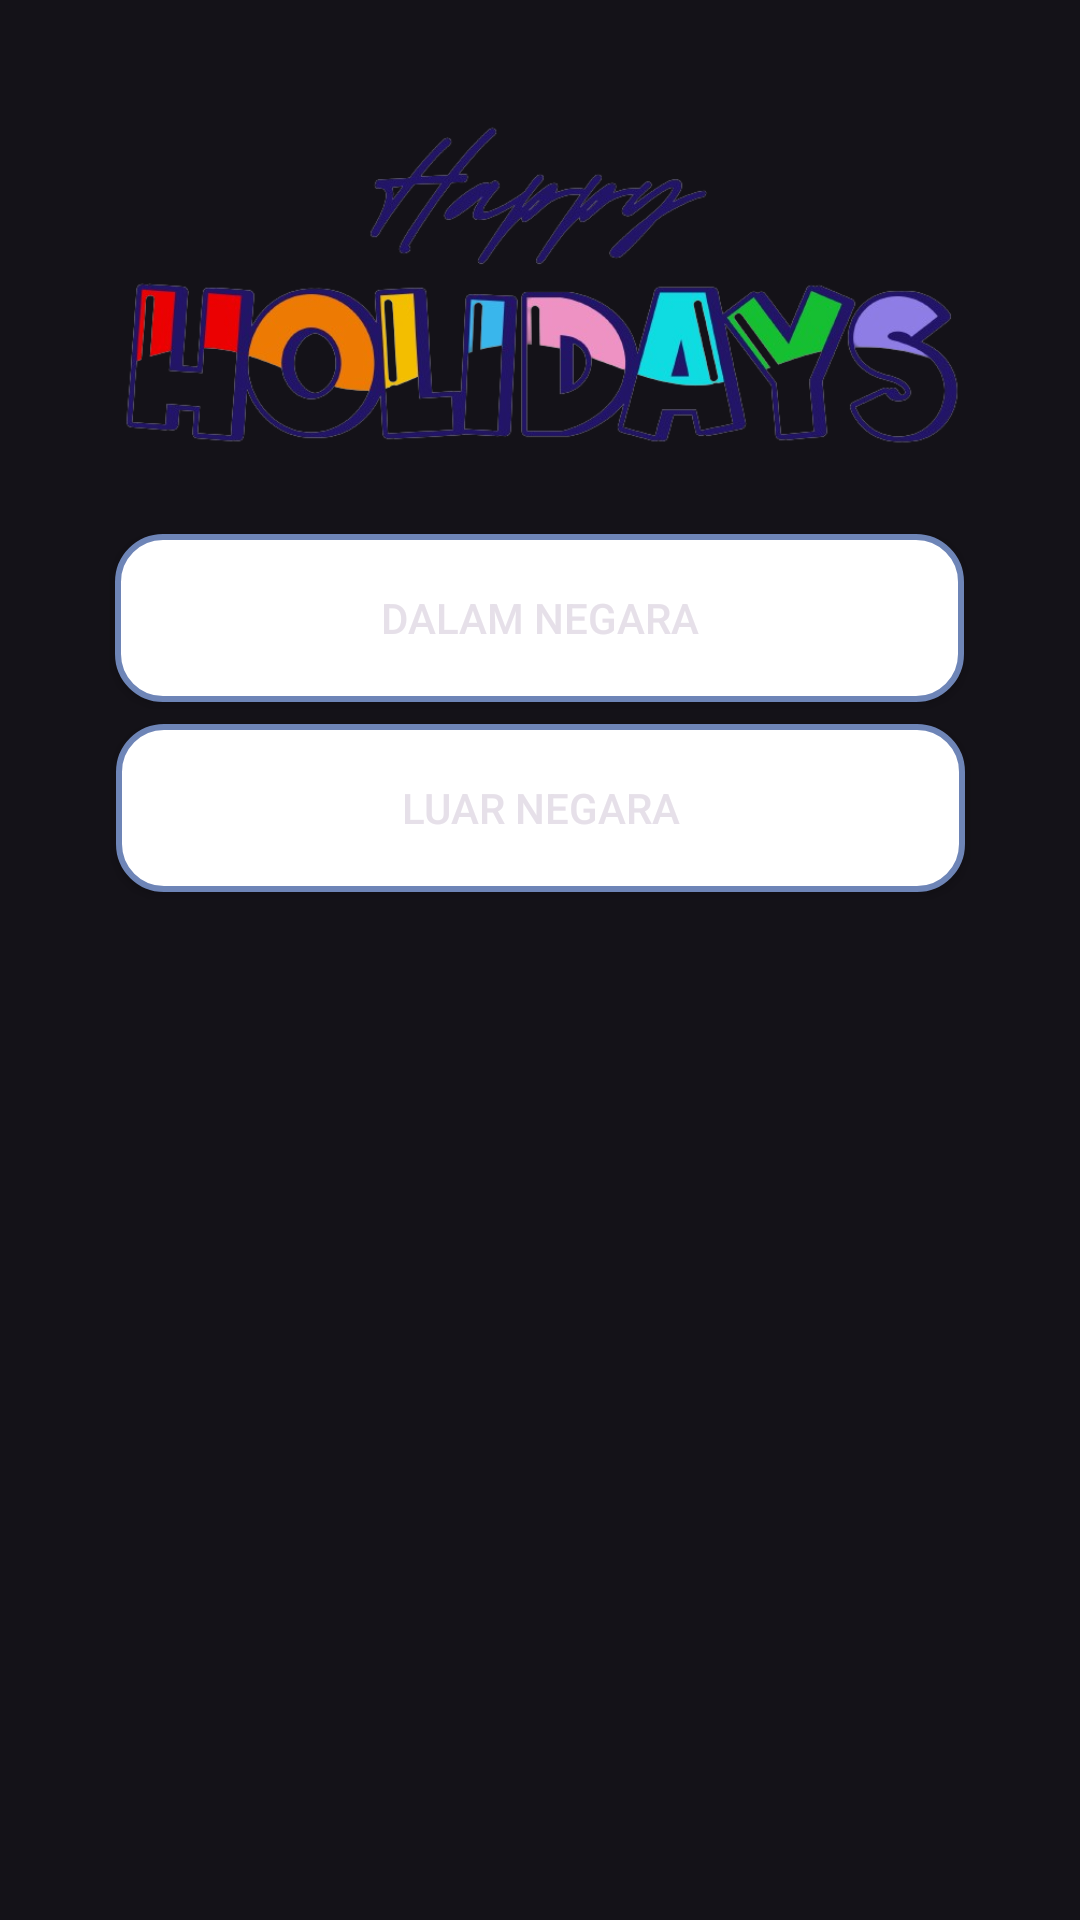

Produce the Android XML layout that renders to this screen, including the resource entries it uses.
<!-- AndroidManifest.xml: application theme Theme.Material3.Dark.NoActionBar -->
<!-- res/layout/fragment_favorite.xml -->
<?xml version="1.0" encoding="utf-8"?>
<androidx.constraintlayout.widget.ConstraintLayout
    xmlns:android="http://schemas.android.com/apk/res/android"
    xmlns:app="http://schemas.android.com/apk/res-auto"
    xmlns:tools="http://schemas.android.com/tools"
    android:layout_width="match_parent"
    android:layout_height="match_parent"
    tools:context=".FavoriteFragment">

    
    <Button
        android:id="@+id/btnDalem"
        android:layout_width="283dp"
        android:layout_height="56dp"
        android:background="@drawable/corner"
        android:text="Dalam Negara"
        android:onClick="pindahDalam"
        app:layout_constraintBottom_toBottomOf="parent"
        app:layout_constraintEnd_toEndOf="parent"
        app:layout_constraintHorizontal_bias="0.496"
        app:layout_constraintStart_toStartOf="parent"
        app:layout_constraintTop_toTopOf="parent"
        app:layout_constraintVertical_bias="0.305" />

    <Button
        android:id="@+id/btnLuar"
        android:layout_width="283dp"
        android:layout_height="56dp"
        android:background="@drawable/corner"
        android:text="Luar Negara"
        app:layout_constraintBottom_toBottomOf="parent"
        app:layout_constraintEnd_toEndOf="parent"
        app:layout_constraintStart_toStartOf="parent"
        app:layout_constraintTop_toTopOf="parent"
        app:layout_constraintVertical_bias="0.413" />

    <ImageView
        android:id="@+id/imageView7"
        android:layout_width="370dp"
        android:layout_height="110dp"
        android:layout_marginTop="12dp"
        android:src="@drawable/_4092491_jfiy_9mg3_220126_removebg_preview"
        app:layout_constraintBottom_toTopOf="@+id/btnDalem"
        app:layout_constraintEnd_toEndOf="parent"
        app:layout_constraintHorizontal_bias="0.487"
        app:layout_constraintStart_toStartOf="parent"
        app:layout_constraintTop_toTopOf="parent" />

    <RelativeLayout
        android:layout_width="wrap_content"
        android:layout_height="wrap_content"
        app:layout_constraintEnd_toEndOf="parent"
        app:layout_constraintStart_toStartOf="parent"
        app:layout_constraintTop_toTopOf="parent">

        <ImageView
            android:id="@+id/imageView6"
            android:layout_width="410dp"
            android:layout_height="330dp"
            android:layout_marginLeft="10dp"
            android:layout_marginTop="403dp"
            android:alpha="0.7"
            android:src="@drawable/replicate_prediction_utlbzebbtlhyji65beqkxzl5ga" />
    </RelativeLayout>

</androidx.constraintlayout.widget.ConstraintLayout>
<!-- resources referenced by this layout -->
<resources>
  <!-- drawable _4092491_jfiy_9mg3_220126_removebg_preview: png bitmap (drawable, 184818 bytes) -->
  <!-- drawable corner (drawable) -->
  <?xml version="1.0" encoding="utf-8"?>
  <selector xmlns:android="http://schemas.android.com/apk/res/android">
      <item>
          <shape android:shape="rectangle">
              <solid android:color="@color/white"/>
              <corners android:radius="15dp"/>
              <stroke
                  android:width="2dp"
                  android:color="@color/birusatunya"
                  />
          </shape>
      </item>
  </selector>
  <color name="white">#FFFFFFFF</color>
  <color name="birusatunya">#6E85B7</color>
</resources>
